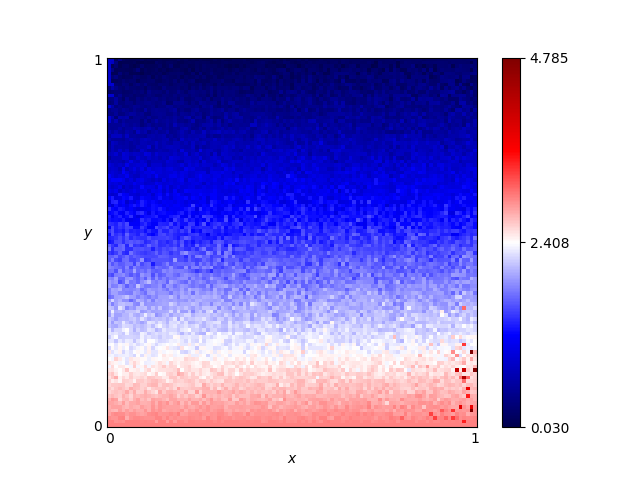

Values plotted in this chart, from the file beside it:
x, y, score
0.46, 0.76, 0.705
0.54, 0.86, 0.66
0.16, 0.19, 2.46
0.61, 0.18, 2.49
0.82, 0.41, 1.83
0.72, 0.66, 1.035
0.63, 0.37, 1.83
0.41, 0.28, 2.16
0.16, 0.44, 1.815
0.8, 0.33, 1.8
0.84, 0.23, 2.205
0.25, 0.48, 1.62
0.62, 0.7, 0.855
0.78, 0.28, 2.175
0.03, 0.68, 0.975
0.57, 0.0, 3.0
0.69, 0.37, 1.875
0.46, 0.05, 2.82
0.65, 0.03, 2.91
0.56, 0.8, 0.66
0.28, 0.44, 1.575
0.65, 0.0, 3.0
0.57, 0.1, 2.755
0.44, 0.29, 2.235
0.63, 0.49, 1.575
0.26, 0.03, 2.895
0.92, 0.27, 2.205
0.69, 0.35, 2.04
0.79, 0.78, 0.57
0.3, 0.26, 2.115
0.98, 0.54, 1.395
0.25, 0.62, 1.02
0.55, 0.43, 1.71
0.19, 0.06, 2.895
0.14, 0.65, 1.215
0.09, 0.65, 1.245
0.92, 1.0, 0.225
0.51, 0.43, 1.695
0.36, 0.66, 1.02
0.33, 0.92, 0.305
0.01, 0.93, 0.95
0.25, 0.81, 0.615
0.9, 0.46, 1.545
0.3, 0.12, 2.55
0.87, 0.59, 1.23
0.8, 0.75, 0.795
0.93, 0.2, 2.445
0.34, 0.41, 1.965
0.05, 0.48, 1.44
0.9, 0.12, 2.78
0.59, 0.65, 1.11
0.72, 0.62, 1.29
0.29, 0.87, 0.33
0.02, 0.72, 0.78
0.8, 0.35, 1.86
0.09, 0.22, 2.31
0.05, 0.61, 0.885
0.49, 0.38, 1.98
0.62, 0.21, 2.355
0.79, 0.55, 1.545
... 10,141 more rows
